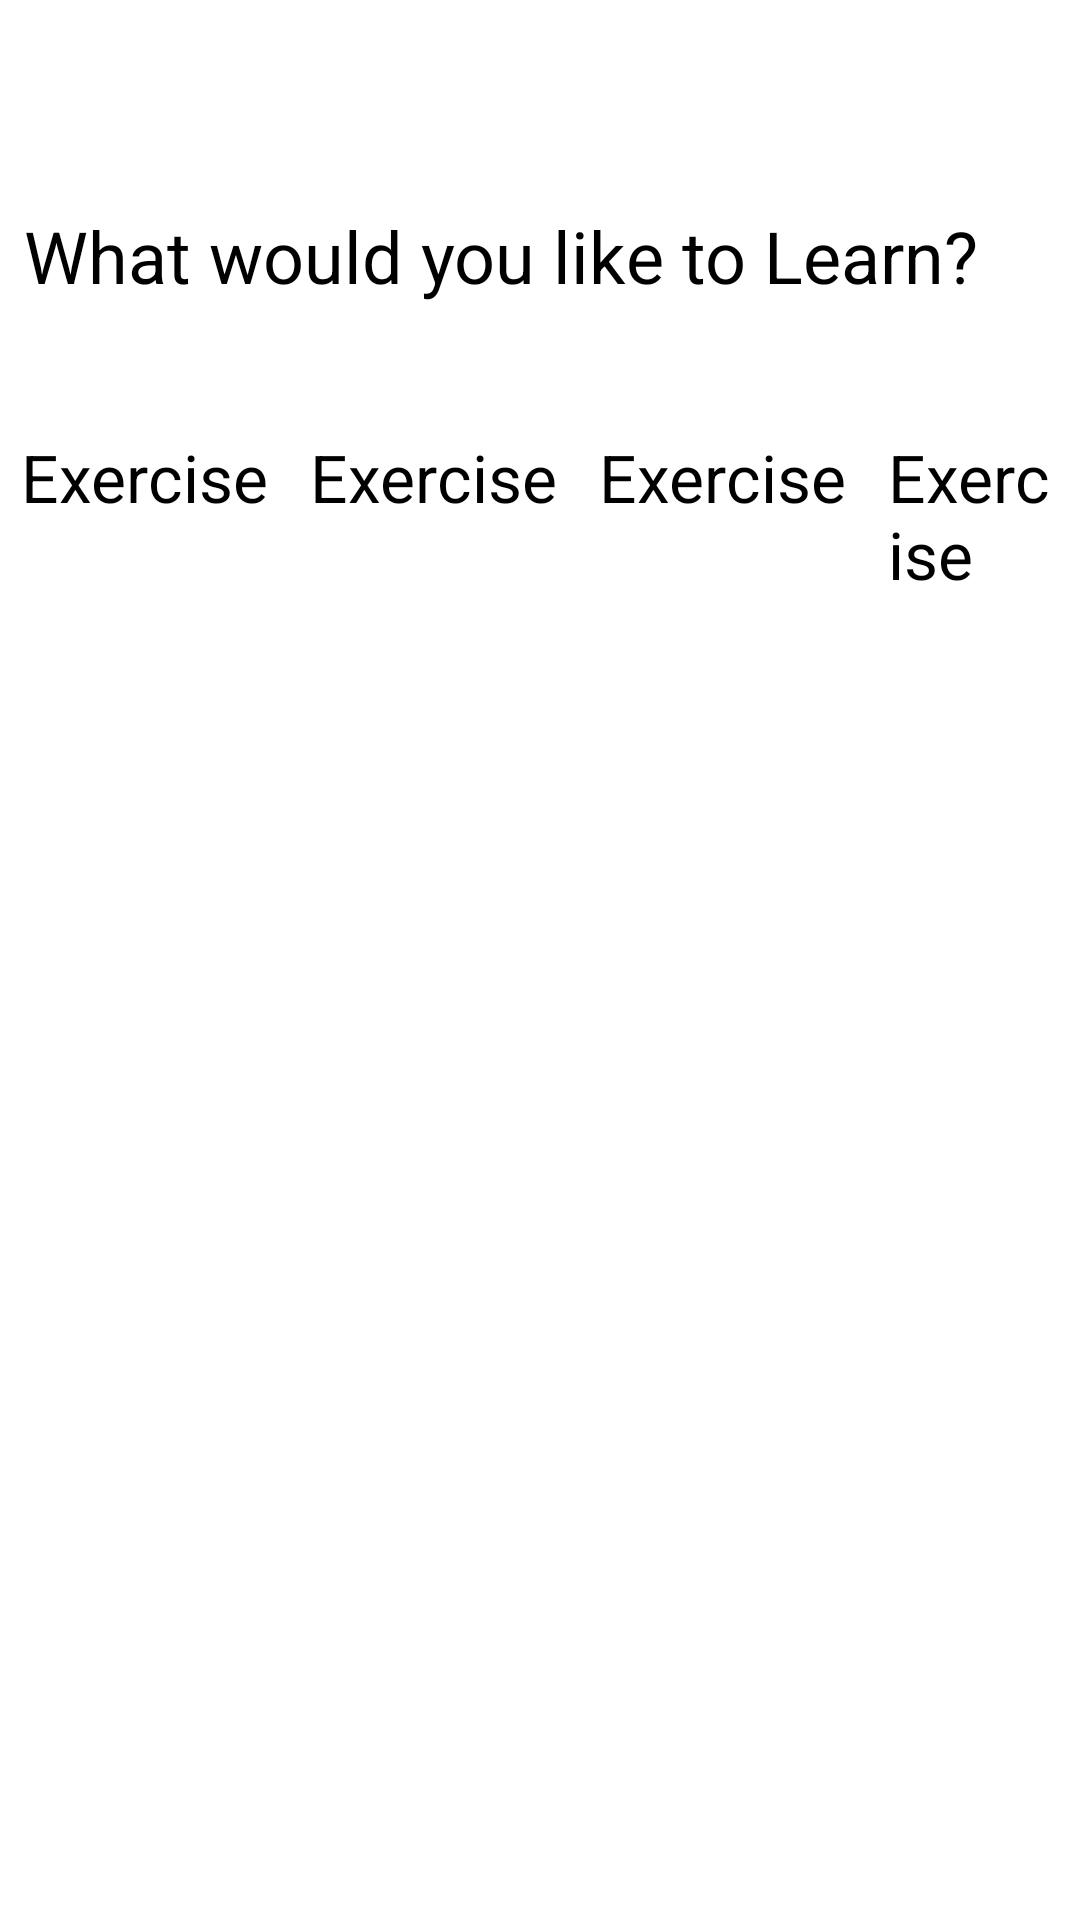

Reconstruct the res/layout file that produces this screen, plus the resources it refers to.
<!-- AndroidManifest.xml: application theme Theme.SereneFlow -->
<!-- res/layout/fragment_learn.xml -->
<?xml version="1.0" encoding="utf-8"?>
<androidx.constraintlayout.widget.ConstraintLayout
    xmlns:android="http://schemas.android.com/apk/res/android"
    xmlns:app="http://schemas.android.com/apk/res-auto"
    xmlns:tools="http://schemas.android.com/tools"
    android:layout_width="match_parent"
    android:layout_height="match_parent"
    tools:context=".ui.learn.LearnFragment" >

    <TextView
        android:id="@+id/text_learn"
        android:layout_width="match_parent"
        android:layout_height="wrap_content"
        android:layout_marginStart="8dp"
        android:layout_marginTop="8dp"
        android:layout_marginEnd="8dp"
        android:text="What would you like to Learn?"
        android:textSize="24sp"
        app:layout_constraintBottom_toBottomOf="parent"
        app:layout_constraintEnd_toEndOf="parent"
        app:layout_constraintHorizontal_bias="0.0"
        app:layout_constraintStart_toStartOf="parent"
        app:layout_constraintTop_toTopOf="parent"
        app:layout_constraintVertical_bias="0.102" />

    <LinearLayout
        android:layout_width="match_parent"
        android:layout_height="wrap_content"
        android:layout_marginTop="36dp"
        android:textAlignment="center"
        app:layout_constraintEnd_toEndOf="parent"
        app:layout_constraintHorizontal_bias="0.0"
        app:layout_constraintStart_toStartOf="parent"
        app:layout_constraintTop_toBottomOf="@+id/text_learn">

        <TextView
            android:layout_width="wrap_content"
            android:layout_height="match_parent"
            android:layout_margin="7sp"
            android:text="Exercise"
            android:textSize="22sp" />

        <TextView
            android:layout_width="wrap_content"
            android:layout_height="match_parent"
            android:layout_margin="7sp"
            android:text="Exercise"
            android:textSize="22sp" />

        <TextView
            android:layout_width="wrap_content"
            android:layout_height="match_parent"
            android:layout_margin="7sp"
            android:text="Exercise"
            android:textSize="22sp" />

        <TextView
            android:layout_width="wrap_content"
            android:layout_height="match_parent"
            android:layout_margin="7sp"
            android:text="Exercise"
            android:textSize="22sp" />

    </LinearLayout>


</androidx.constraintlayout.widget.ConstraintLayout>
<!-- resources referenced by this layout -->
<resources>
  <style name="Theme.SereneFlow" parent="Theme.MaterialComponents.DayNight.DarkActionBar">
          
          <item name="colorPrimary">@color/primary1</item>
          <item name="colorPrimaryVariant">@color/primary2</item>
          <item name="colorOnPrimary">@color/primary3</item>
          
          <item name="colorSecondary">@color/secondary0</item>
          <item name="colorSecondaryVariant">@color/secondary1</item>
          <item name="colorOnSecondary">@color/secondary2</item>
          
          <item name="android:statusBarColor">?attr/colorPrimaryVariant</item>
          
      </style>
  <color name="primary1">#ffddf4</color>
  <color name="primary2">#141414</color>
  <color name="primary3">#f2f2f2</color>
  <color name="secondary0">#fef1fa</color>
  <color name="secondary1">#dbebff</color>
  <color name="secondary2">#ffcce7</color>
</resources>
